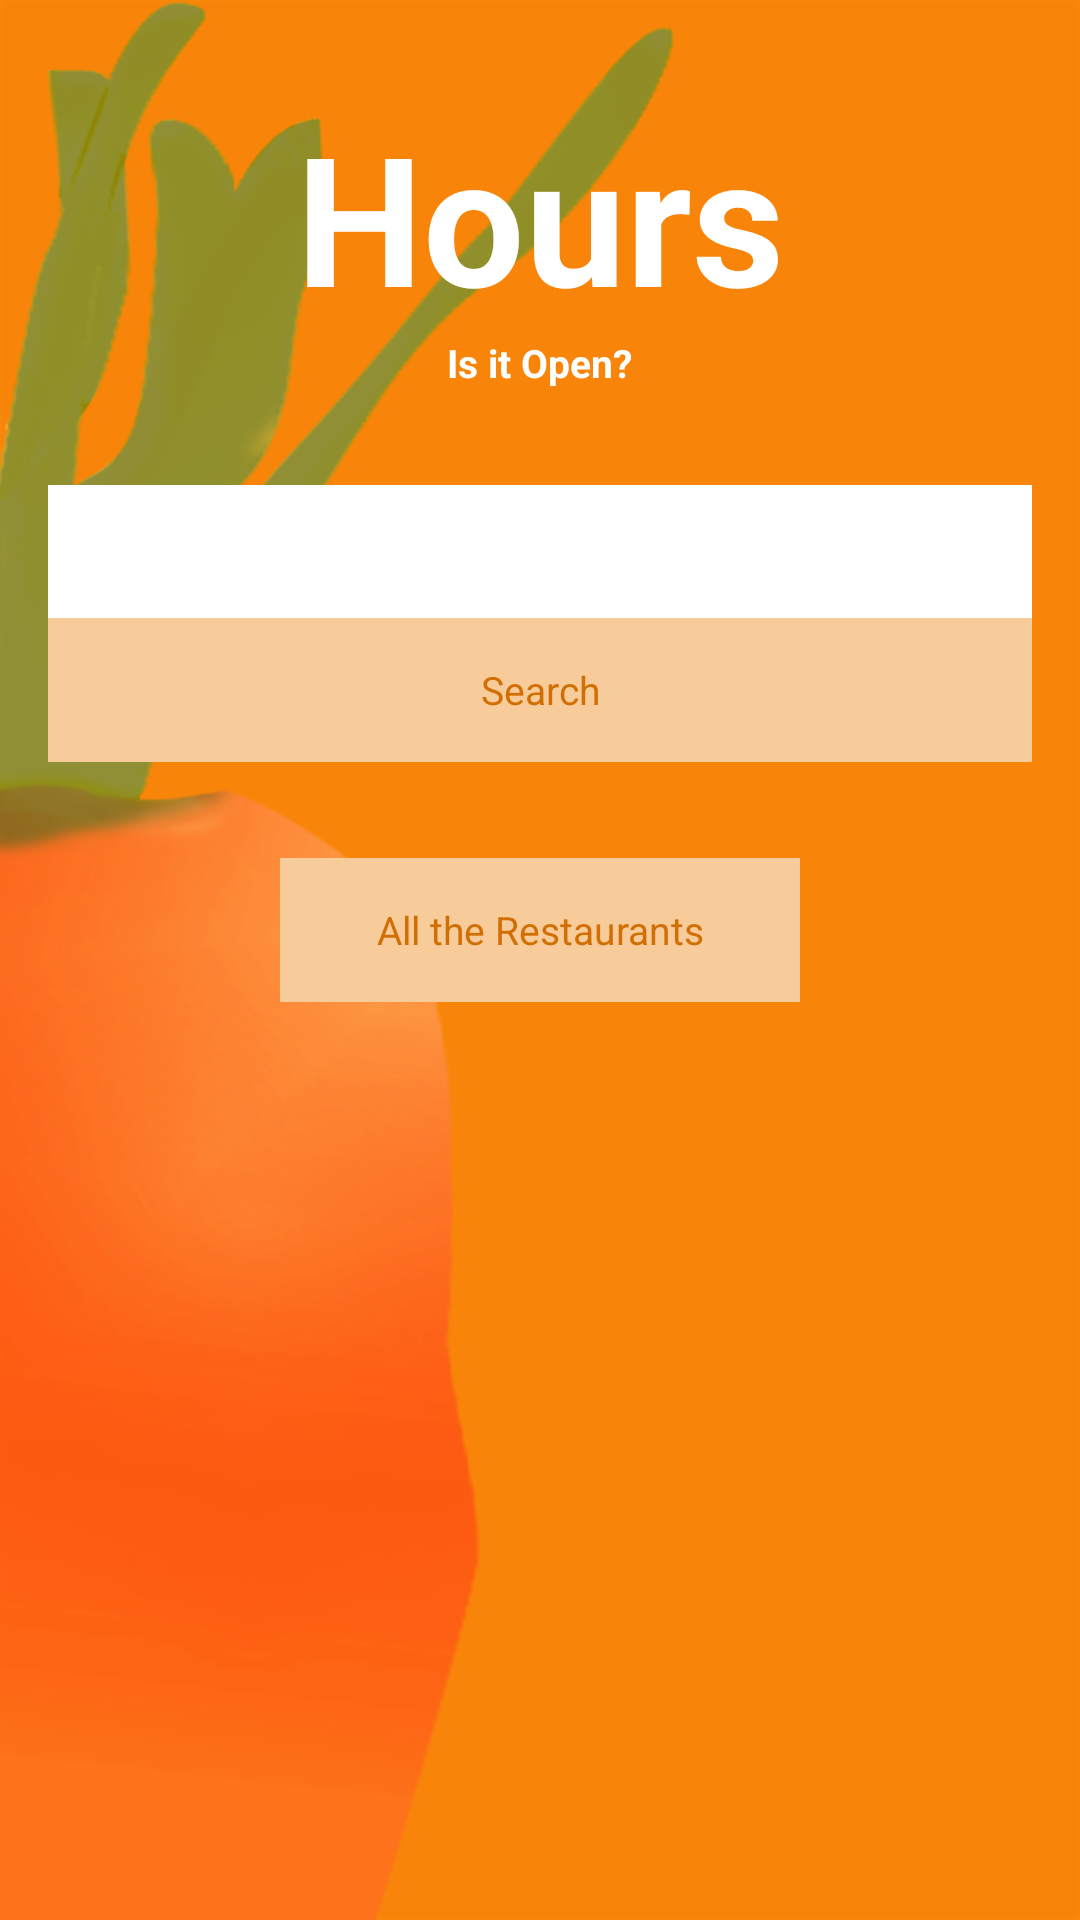

The Android layout XML behind this screen, and the referenced resources:
<!-- AndroidManifest.xml: application theme Theme.Hours -->
<!-- res/layout/fragment_main.xml -->
<?xml version="1.0" encoding="utf-8"?>
<RelativeLayout xmlns:android="http://schemas.android.com/apk/res/android"
    android:layout_width="match_parent"
    android:layout_height="match_parent"
    android:background="@drawable/background_fill"
    android:orientation="vertical">

    <ImageView style="@style/AuthBackgroundImage" />

    <TextView
        android:id="@+id/text_view_title"
        style="@style/AuthTitle" />

    <TextView
        android:id="@+id/text_view_subtitle"
        style="@style/AuthSubtitle"/>

    <LinearLayout
        android:id="@+id/editTextLayout"
        style="@style/AuthFieldContainer">

        <EditText
            android:id="@+id/edit_text_search"
            style="@style/AuthEditText" />


    </LinearLayout>

    <Button
        android:id="@+id/button_search"
        android:layout_below="@id/editTextLayout"
        android:text="@string/button_search"
        style="@style/AuthButton"
       />

    <Button
        android:id="@+id/button_all_restaurants"
        android:layout_width="wrap_content"
        android:layout_below="@id/button_search"
        android:layout_centerHorizontal="true"
        android:layout_marginTop="32dp"
        android:background="@drawable/button_custom"
        android:paddingLeft="32dp"
        android:paddingRight="32dp"
        android:text="@string/button_all_restaurants"
        style="@style/AuthButton"
        />


</RelativeLayout>
<!-- resources referenced by this layout -->
<resources>
  <string name="button_all_restaurants">All the Restaurants</string>
  <string name="button_search">Search</string>
  <style name="AuthSubtitle" parent="AuthTitle">
          <item name="android:textSize">13sp</item>
          <item name="android:layout_marginTop">0dp</item>
          <item name="android:layout_alignParentTop">false</item>
          <item name="android:layout_below">@+id/text_view_title</item>
          <item name="android:text">@string/textview_subtitle</item>
      </style>
  <color name="pressed_orange_button">#f9ab58</color>
  <color name="focused_orange_button">#f8e4cd</color>
  <color name="light_orange_button">#f8cb9a</color>
  <dimen name="activity_horizontal_margin">16dp</dimen>
  <color name="text_color">#d26f04</color>
  <color name="light_gray">#bbbbbb</color>
  <dimen name="field_vertical_margin">32dp</dimen>
  <dimen name="field_vertical_padding">10dp</dimen>
  <dimen name="field_horizontal_padding">10dp</dimen>
  <string name="textview_subtitle">Is it Open?</string>
  <string name="app_name">Hours</string>
  <style name="PopupMenu.Hours" parent="@android:style/Widget.Holo.ListPopupWindow">
          <item name="android:popupBackground">@drawable/menu_dropdown_panel_hours</item>
      </style>
  <style name="DropDownListView.Hours" parent="@android:style/Widget.Holo.ListView.DropDown">
          <item name="android:listSelector">@drawable/selectable_background_hours</item>
      </style>
  <style name="ActionBarTabStyle.Hours" parent="@android:style/Widget.Holo.ActionBar.TabView">
          <item name="android:background">@drawable/tab_indicator_ab_hours</item>
      </style>
  <style name="DropDownNav.Hours" parent="@android:style/Widget.Holo.Spinner">
          <item name="android:background">@drawable/spinner_background_ab_hours</item>
          <item name="android:popupBackground">@drawable/menu_dropdown_panel_hours</item>
          <item name="android:dropDownSelector">@drawable/selectable_background_hours</item>
      </style>
  <style name="ActionButton.CloseMode.Hours" parent="@android:style/Widget.Holo.ActionButton.CloseMode">
          <item name="android:background">@drawable/btn_cab_done_hours</item>
          <item name="android:visibility">gone</item>
      </style>
  <color name="white">#ffffff</color>
  <style name="Theme.Hours.Overflow" parent="@android:style/Widget.ActionButton.Overflow">
          <item name="android:src">@drawable/ic_action_overflow</item>
      </style>
  <style name="Theme.Hours.LightOrangeBackground">
          <item name="android:background">@color/light_orange_background</item>
      </style>
  <style name="Theme.Hours.Widget" parent="@android:style/Theme.Holo">
          <item name="android:popupMenuStyle">@style/PopupMenu.Hours</item>
          <item name="android:dropDownListViewStyle">@style/DropDownListView.Hours</item>
      </style>
  <style name="MenuTextAppearance">
          <item name="android:textColor">@color/dropDownMenuTextColor</item>
      </style>
  <style name="ButtonAppTheme" parent="android:Widget.Holo.Light.Button">
          <item name="android:background">@drawable/apptheme_btn_default_holo_light</item>
      </style>
  <style name="ImageButtonAppTheme" parent="android:Widget.Holo.Light.ImageButton">
          <item name="android:background">@drawable/apptheme_btn_default_holo_light</item>
      </style>
  <style name="DrawerArrowStyle" parent="Widget.AppCompat.DrawerArrowToggle">
          <item name="spinBars">true</item>
          <item name="color">@android:color/white</item>
      </style>
  <style name="ProgressBar.Hours" parent="@android:style/Widget.Holo.ProgressBar.Horizontal">
          <item name="android:progressDrawable">@drawable/progress_horizontal_hours</item>
      </style>
  <style name="ActionBarText.Hours" parent="@android:style/TextAppearance">
          <item name="android:textColor">@color/white</item>
      </style>
  <color name="light_orange_background">#f8e4cd</color>
  <color name="dropDownMenuTextColor">#000000</color>
</resources>
